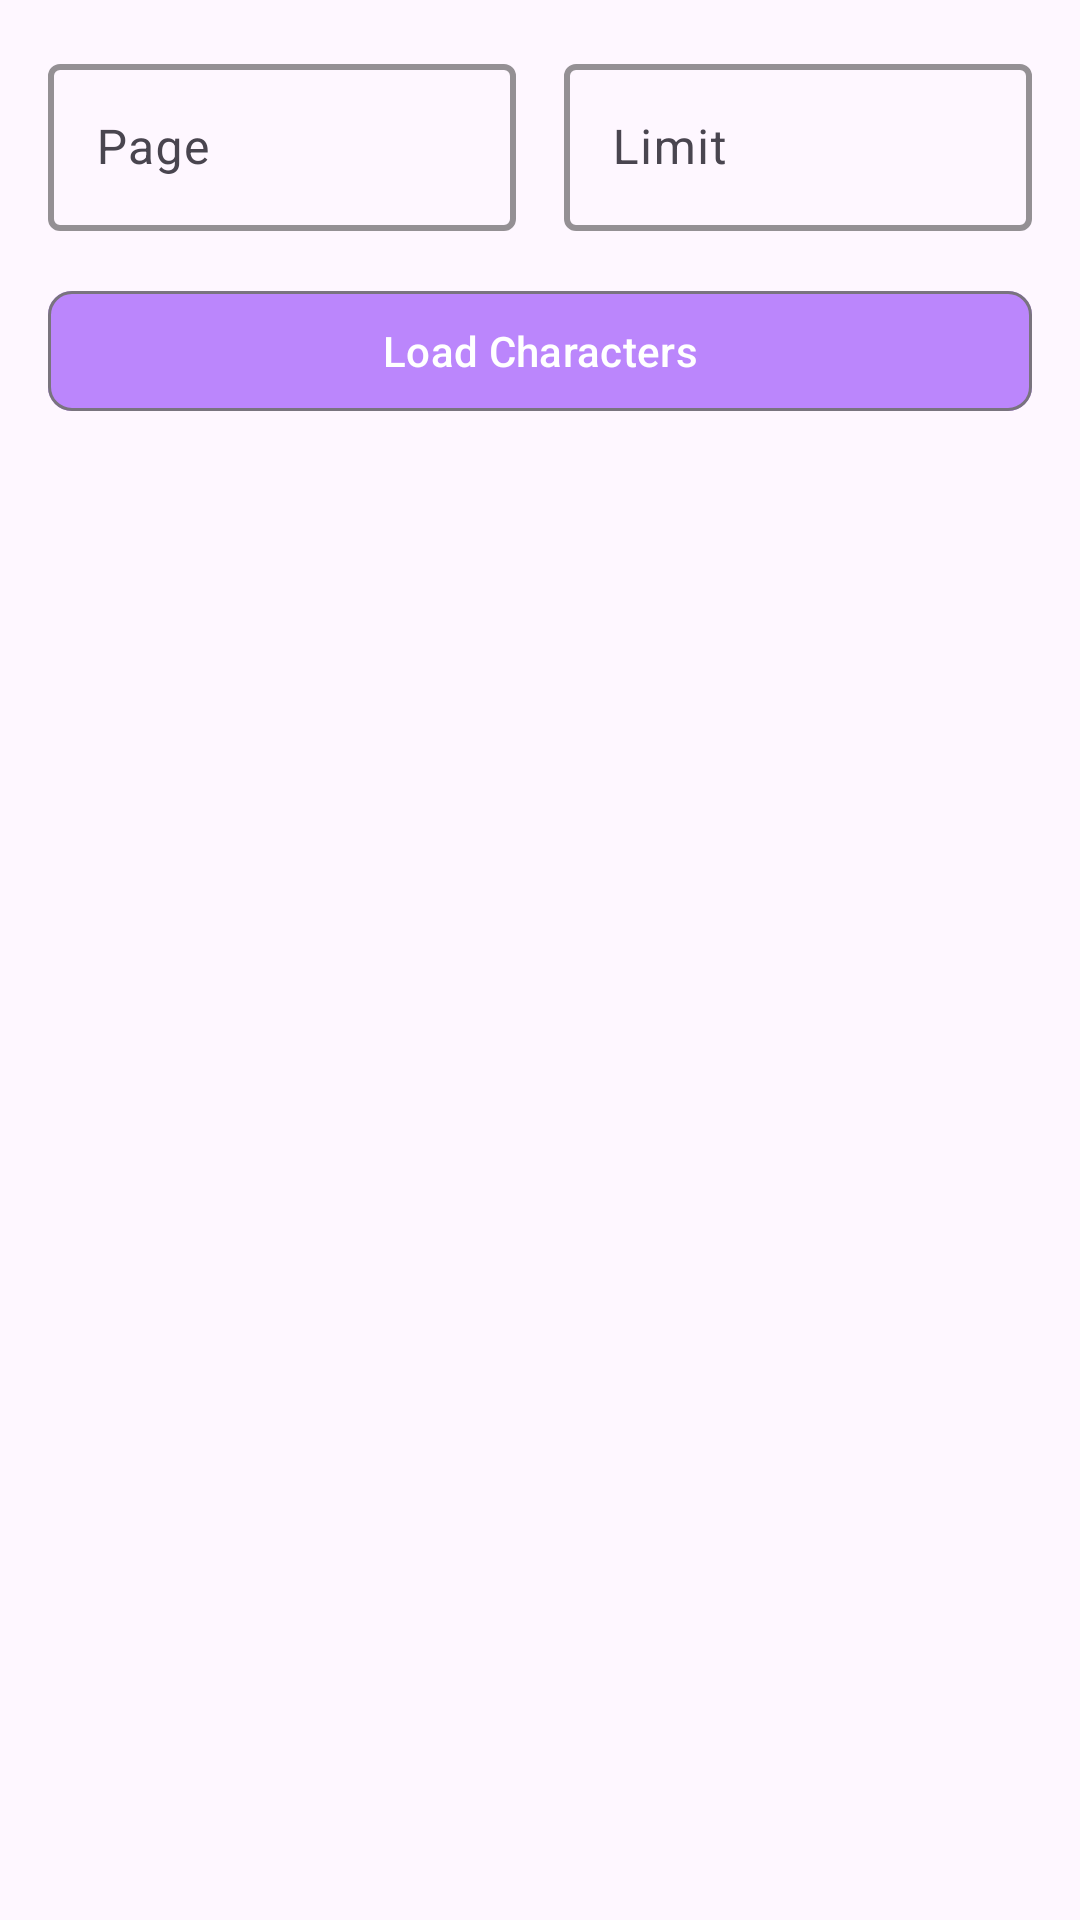

Reconstruct the res/layout file that produces this screen, plus the resources it refers to.
<!-- AndroidManifest.xml: application theme Theme.MessengerApp -->
<!-- res/layout/activity_character.xml -->
<?xml version="1.0" encoding="utf-8"?>
<androidx.constraintlayout.widget.ConstraintLayout xmlns:android="http://schemas.android.com/apk/res/android"
    xmlns:app="http://schemas.android.com/apk/res-auto"
    android:layout_width="match_parent"
    android:layout_height="match_parent">

    <LinearLayout
        android:id="@+id/linearLayout"
        android:layout_width="match_parent"
        android:layout_height="wrap_content"
        android:orientation="vertical"
        android:padding="16dp"
        app:layout_constraintEnd_toEndOf="parent"
        app:layout_constraintStart_toStartOf="parent"
        app:layout_constraintTop_toTopOf="parent">

        <LinearLayout
            android:layout_width="match_parent"
            android:layout_height="wrap_content"
            android:orientation="horizontal">

            <com.google.android.material.textfield.TextInputLayout
                android:layout_width="0dp"
                android:layout_height="wrap_content"
                android:layout_weight="1"
                android:hint="Page"
                app:boxStrokeColor="?attr/colorOnSurface"
                app:boxStrokeWidth="2dp"
                app:counterEnabled="false"
                app:counterMaxLength="10"
                app:counterTextColor="?attr/colorOnSurfaceVariant"
                app:helperTextTextColor="?attr/colorOnSurfaceVariant"
                app:hintTextColor="?attr/colorOnSurfaceVariant">

                <com.google.android.material.textfield.TextInputEditText
                    android:id="@+id/etPage"
                    android:layout_width="match_parent"
                    android:layout_height="wrap_content"
                    android:inputType="number" />

            </com.google.android.material.textfield.TextInputLayout>

            <com.google.android.material.textfield.TextInputLayout
                android:layout_width="0dp"
                android:layout_height="wrap_content"
                android:layout_weight="1"
                android:layout_marginStart="16dp"
                android:hint="Limit"
                app:boxStrokeColor="?attr/colorOnSurface"
                app:boxStrokeWidth="2dp"
                app:counterEnabled="false"
                app:counterMaxLength="10"
                app:counterTextColor="?attr/colorOnSurfaceVariant"
                app:helperTextTextColor="?attr/colorOnSurfaceVariant"
                app:hintTextColor="?attr/colorOnSurfaceVariant">

                <com.google.android.material.textfield.TextInputEditText
                    android:id="@+id/etLimit"
                    android:layout_width="match_parent"
                    android:layout_height="wrap_content"
                    android:inputType="number" />

            </com.google.android.material.textfield.TextInputLayout>

        </LinearLayout>

        <com.google.android.material.button.MaterialButton
            android:id="@+id/btnLoadCharacters"
            android:layout_width="match_parent"
            android:layout_height="wrap_content"
            android:layout_marginTop="16dp"
            android:text="Load Characters"
            app:cornerRadius="8dp"
            app:elevation="4dp"
            app:strokeColor="?attr/colorOutline"
            app:strokeWidth="1dp" />

    </LinearLayout>

    <androidx.recyclerview.widget.RecyclerView
        android:id="@+id/recyclerView"
        android:layout_width="0dp"
        android:layout_height="0dp"
        android:clipToPadding="false"
        android:padding="16dp"
        android:scrollbars="vertical"
        app:layout_constraintBottom_toBottomOf="parent"
        app:layout_constraintEnd_toEndOf="parent"
        app:layout_constraintStart_toStartOf="parent"
        app:layout_constraintTop_toBottomOf="@id/linearLayout" />

</androidx.constraintlayout.widget.ConstraintLayout>
<!-- resources referenced by this layout -->
<resources>
  <style name="Theme.MessengerApp" parent="Theme.Material3.DayNight.NoActionBar">
          
          <item name="colorPrimary">@color/purple_200</item>
          <item name="colorSecondary">@color/purple_500</item>
          
      </style>
  <!-- not gathered from this repository: default colours our renderer supplied (Android Studio template values) -->
  <color name="purple_200">#FFBB86FC</color>
  <color name="purple_500">#FF6200EE</color>
</resources>
